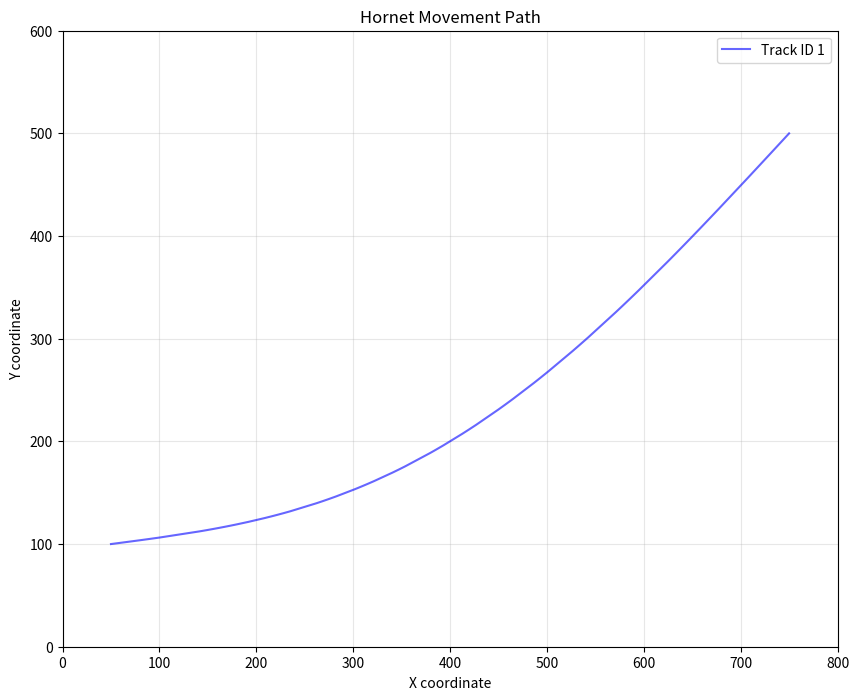

Generate this figure with matplotlib:
import pandas as pd
import numpy as np
import matplotlib.pyplot as plt
from datetime import datetime, timedelta

def generate_synthetic_data(n_points=5000):
    start_time = datetime(2025, 1, 22, 17, 16, 28)
    times = [start_time + timedelta(seconds=i * 0.01) for i in range(n_points)]

    # 시간에 따른 단순 증가/감소 패턴
    t = np.linspace(0, 1, n_points)

    # 오른쪽으로 이동하면서 위로 올라가는 곡선
    x = t * 700 + 50  # 50에서 시작해서 750까지
    y = 100 + 400 * t - 100 * np.sin(np.pi * t)  # 곡선 운동
 
    # 화면 범위 내로 클리핑 (800x600)
    x = np.clip(x, 0, 800)
    y = np.clip(y, 0, 600)
    
    df = pd.DataFrame({
        'tracking_id': 1,
        'datetime': times,
        'x': x.round(2),
        'y': y.round(2)
    })
    
    return df

synthetic_df = generate_synthetic_data(5000)

synthetic_df.to_csv('synthetic_hornet_sequences.csv', index=False)

plt.figure(figsize=(10, 8))
plt.xlim(0, 800)
plt.ylim(0, 600)

plt.plot(synthetic_df['x'], synthetic_df['y'], color='blue', alpha=0.6, label=f'Track ID 1')

plt.title('Hornet Movement Path')
plt.xlabel('X coordinate')
plt.ylabel('Y coordinate')
plt.legend()
plt.grid(True, alpha=0.3)
plt.show()